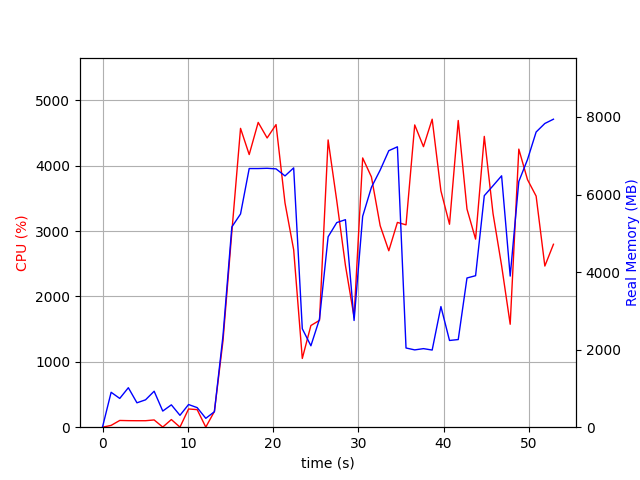

Source data for this figure (header and first rows):
elapsed_time, nproc, cpu, mem_real, mem_virtual
3.9577484130859375e-05, 1, 0.0, 7.539, 3185
1.007, 12, 27.8, 900.5, 3722
2.017, 4, 103.1, 742, 2418
3.026, 9, 100.1, 1018, 5635
4.036, 3, 99.1, 629.2, 2024
5.044, 3, 99.2, 706.1, 2024
6.053, 4, 110.9, 927.8, 2580
7.062, 4, 2.0, 416.4, 1878
8.071, 5, 116.9, 576.6, 2362
9.081, 3, 1.0, 306.3, 1540
10.09, 4, 278.7, 584.7, 2179
11.1, 4, 268.7, 505.1, 2032
12.11, 3, 1.0, 229, 1463
13.12, 1, 241.0, 399, 4222
14.13, 1, 1322, 2358, 8630
15.16, 1, 2984, 5163, 11190
16.19, 1, 4571, 5499, 15330
17.2, 1, 4170, 6670, 15812
18.26, 1, 4662, 6670, 15812
19.31, 1, 4424, 6677, 15812
20.35, 1, 4628, 6662, 15812
21.4, 1, 3430, 6480, 15852
22.42, 1, 2714, 6688, 15900
23.43, 1, 1051, 2539, 21532
24.44, 1, 1555, 2100, 16020
25.45, 1, 1634, 2789, 22164
26.46, 1, 4394, 4911, 23268
27.47, 1, 3463, 5277, 23348
28.49, 1, 2475, 5352, 23348
29.5, 1, 1685, 2752, 23348
30.51, 1, 4118, 5439, 23652
31.54, 1, 3828, 6187, 23798
32.56, 1, 3082, 6630, 23798
33.58, 1, 2698, 7131, 23798
34.59, 1, 3132, 7231, 23798
35.6, 1, 3095, 2043, 21750
36.62, 1, 4623, 1994, 21750
37.64, 1, 4291, 2026, 21750
38.66, 1, 4711, 1990, 21750
39.69, 1, 3614, 3111, 25846
40.7, 1, 3104, 2237, 26870
41.72, 1, 4691, 2260, 26870
42.75, 1, 3336, 3848, 29942
43.76, 1, 2877, 3907, 27894
44.78, 1, 4448, 5971, 28298
45.8, 1, 3269, 6226, 28298
46.81, 1, 2471, 6483, 28298
47.82, 1, 1574, 3897, 28394
48.83, 1, 4253, 6337, 33580
49.85, 1, 3787, 6902, 33580
50.86, 1, 3534, 7613, 33580
51.88, 1, 2465, 7833, 33580
52.89, 1, 2798, 7943, 33580
